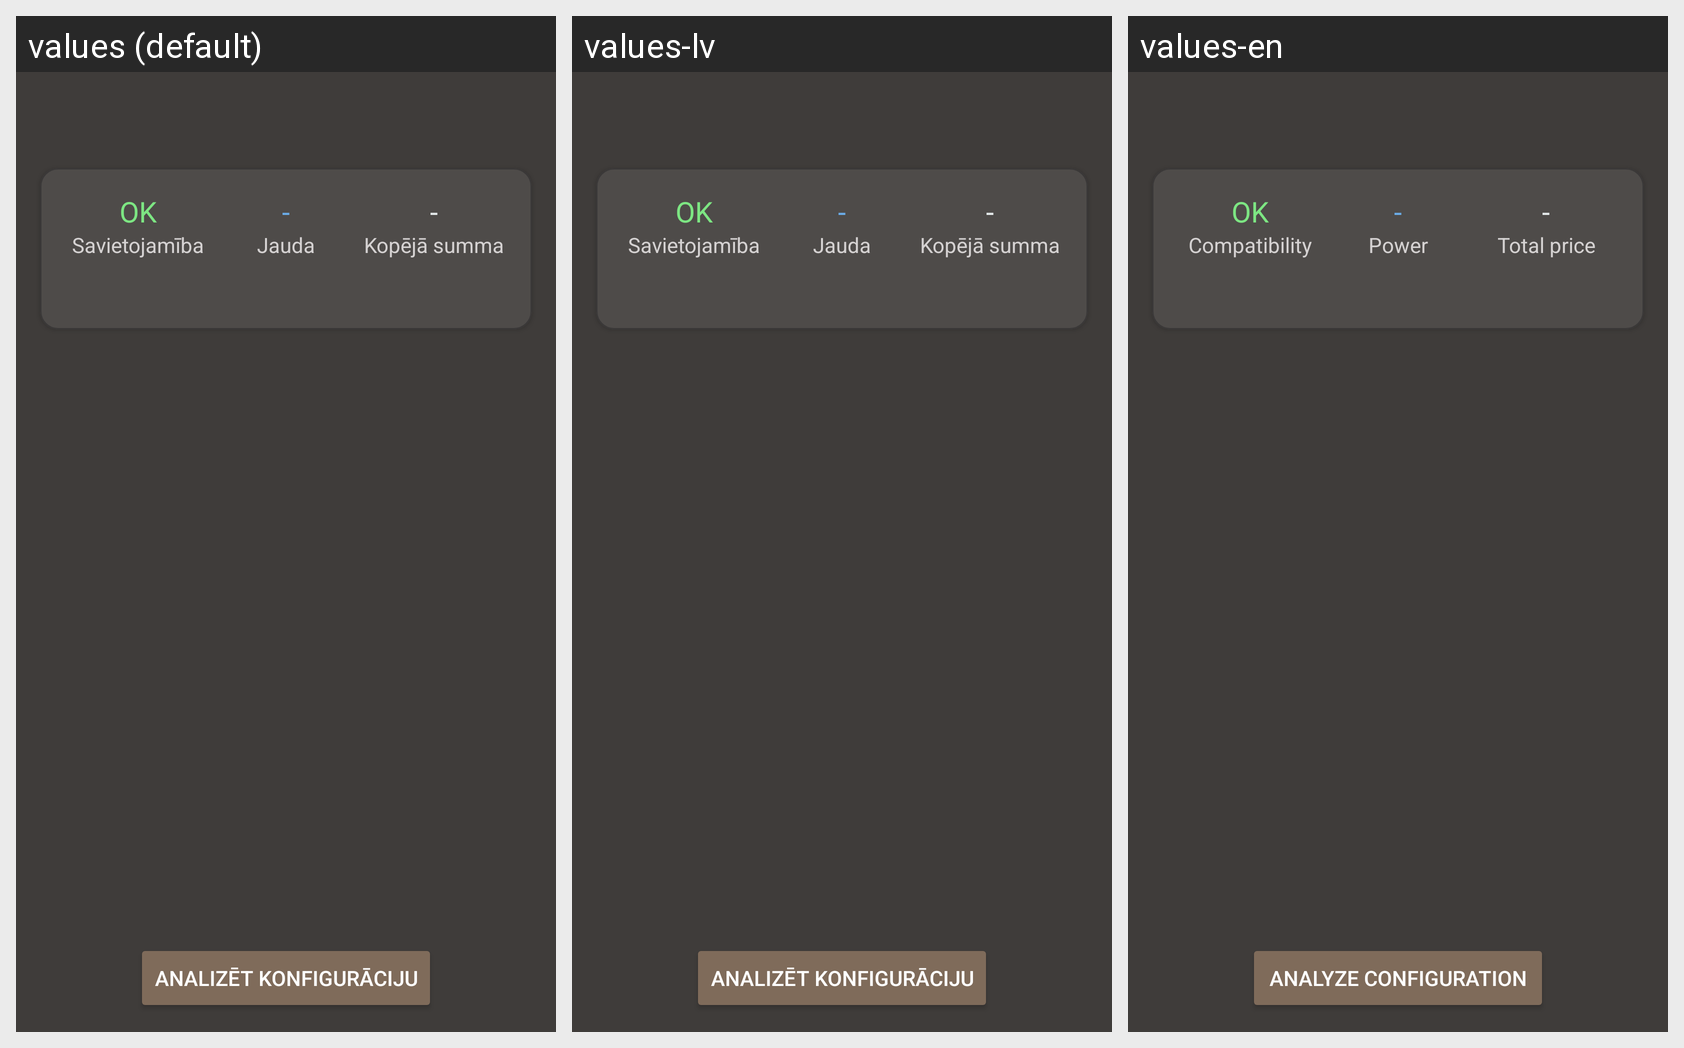

Translations of the strings shown on this Android screen, per locale in the grid:
Android screen res/layout/activity_configuration.xml rendered under 3 locales, left to right: values (default), values-lv, values-en. Device: Nexus 5 (rendered at 1080×1920; each locale shown at half size, 540×960, under a caption strip naming it); theme Theme.PCBuilderApp.
Strings drawn on this screen, with the default value and each locale's value (text and hints the layout hard-codes, and strings that could not be matched under every locale, appear in the picture but are not listed):

compatibility
  values: Savietojamība
  values-lv: Savietojamība
  values-en: Compatibility

power
  values: Jauda
  values-lv: Jauda
  values-en: Power

total_price
  values: Kopējā summa
  values-lv: Kopējā summa
  values-en: Total price

analyze_configuration
  values: Analizēt Konfigurāciju
  values-lv: Analizēt Konfigurāciju
  values-en: Analyze Configuration
